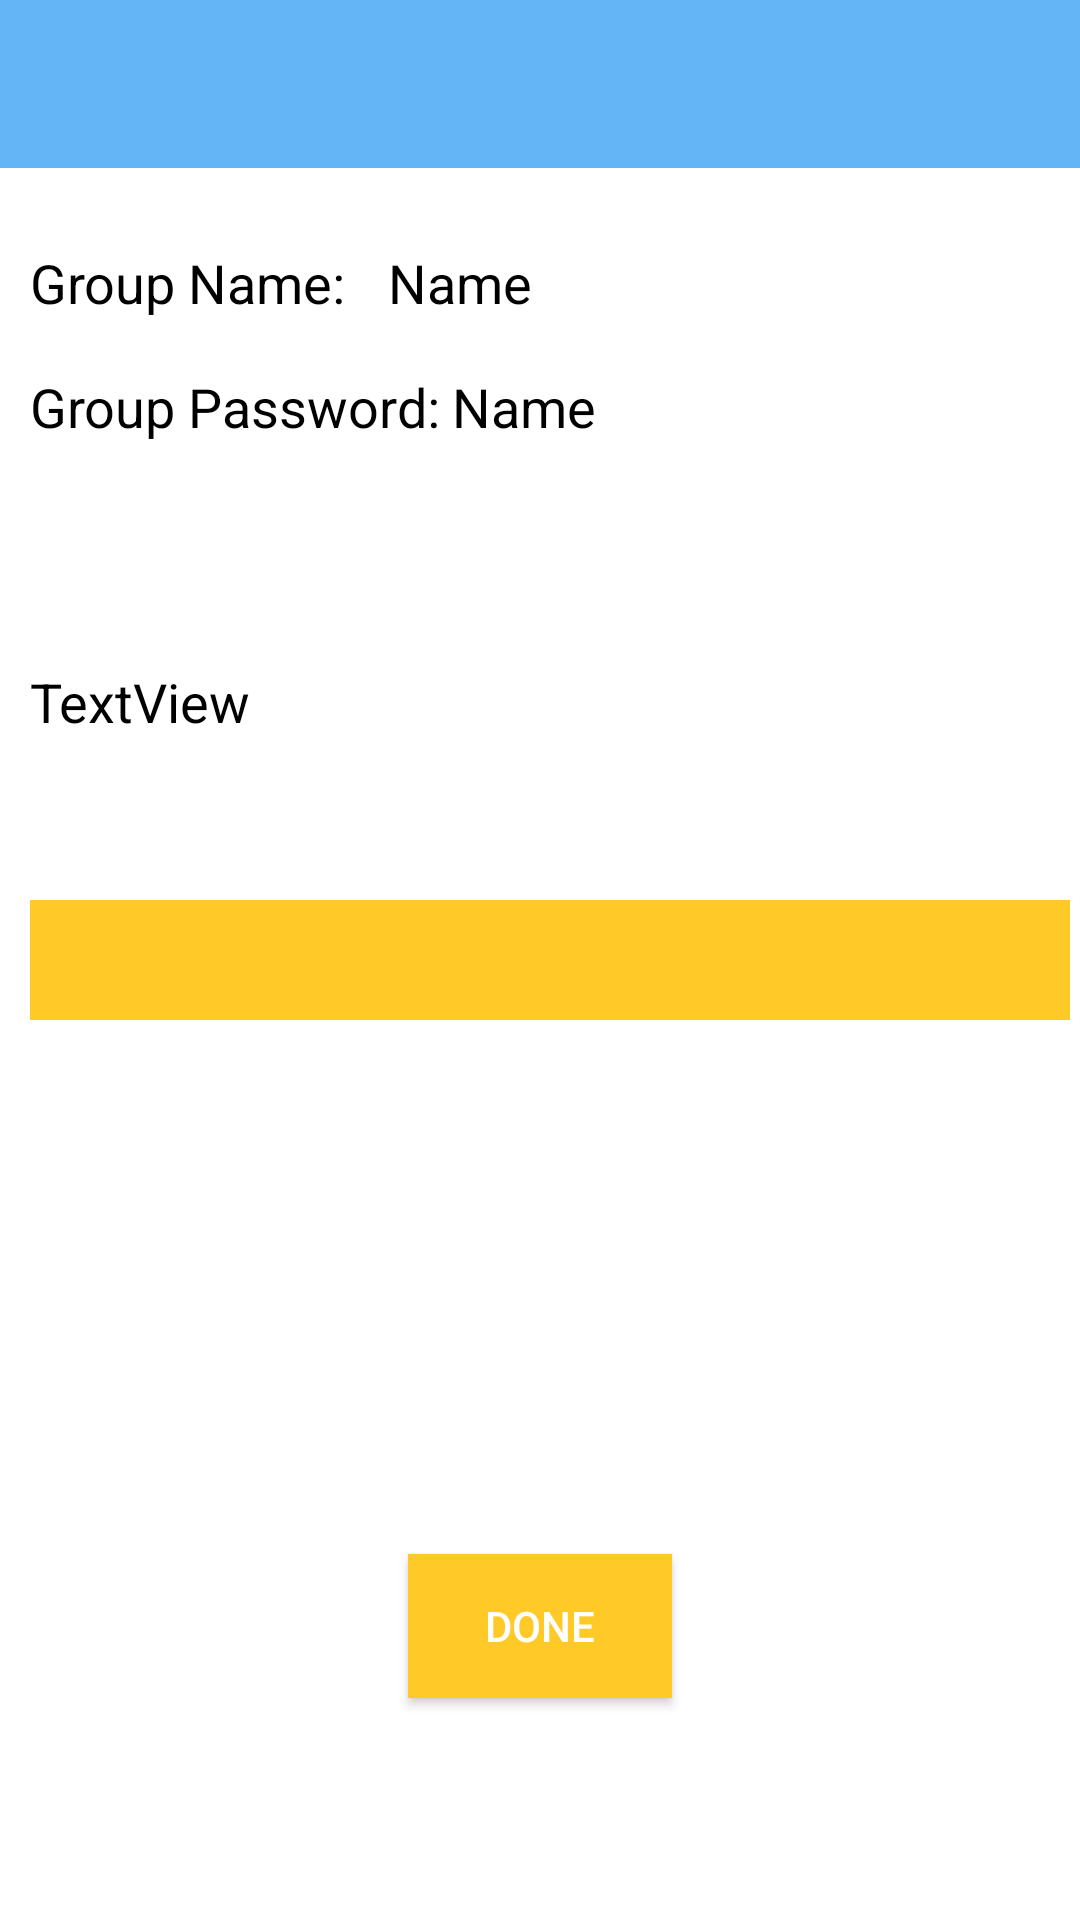

Android layout source for this screen:
<!-- AndroidManifest.xml: application theme AppTheme -->
<!-- res/layout/activity_admin_set.xml -->
<?xml version="1.0" encoding="utf-8"?>
<RelativeLayout xmlns:android="http://schemas.android.com/apk/res/android"
    xmlns:tools="http://schemas.android.com/tools"
    android:id="@+id/activity_admin_set"
    android:layout_width="match_parent"
    android:layout_height="match_parent"
    tools:context="com.example.user.loco.AdminSet">

    <include
        android:id="@+id/app_bar"
        layout="@layout/app_bar">
    </include>


    <TextView

        android:layout_width="wrap_content"
        android:layout_height="wrap_content"
        android:id="@+id/GNTV"
        android:text="Group Name:"
        android:textColor="@color/textColorL"
        android:textSize="18sp"
        android:layout_alignBaseline="@+id/GNameAdmin"
        android:layout_alignBottom="@+id/GNameAdmin"
        android:layout_alignParentStart="true"
        android:layout_marginLeft="10dp" />

    <EditText
        android:layout_width="wrap_content"
        android:layout_height="wrap_content"
        android:inputType="textPersonName"
        android:text="Name"
        android:ems="10"
        android:textCursorDrawable="@drawable/mycursor"
        android:layout_marginTop="72dp"
        android:id="@+id/GNameAdmin"
        android:layout_marginLeft="10dp"
        android:layout_alignParentTop="true"
        android:layout_alignEnd="@+id/GPassAdmin"
        android:layout_toEndOf="@+id/GNTV" />

    <TextView
        android:layout_width="wrap_content"
        android:layout_height="wrap_content"
        android:id="@+id/GPTV"
        android:text="Group Password:"
        android:textColor="@color/textColorL"
        android:textSize="18sp"
        android:layout_alignStart="@+id/GNTV"
        android:layout_below="@+id/GNameAdmin"
        android:layout_marginTop="10dp" />

    <TextView
        android:text="TextView"
        android:layout_width="wrap_content"
        android:layout_height="wrap_content"
        android:id="@+id/currentTTL"
        tools:text="Test"
        android:textColor="@color/blackk"
        android:textSize="18sp"
        android:layout_marginTop="67dp"
        android:layout_below="@+id/GPassAdmin"
        android:layout_alignStart="@+id/GPTV"
        android:layout_alignEnd="@+id/GNameAdmin" />

    <Spinner
        android:layout_width="wrap_content"
        android:layout_height="40dp"
        android:id="@+id/ADMINTTL"
        android:background="@color/LoCoOrange"
        android:layout_centerVertical="true"
        android:layout_alignStart="@+id/currentTTL"
        android:layout_alignEnd="@+id/currentTTL" />

    <EditText
        android:layout_width="wrap_content"
        android:layout_height="wrap_content"
        android:inputType="textPersonName"
        android:text="Name"
        android:ems="10"
        android:textCursorDrawable="@drawable/mycursor"
        android:id="@+id/GPassAdmin"
        android:layout_alignBaseline="@+id/GPTV"
        android:layout_alignBottom="@+id/GPTV"
        android:layout_toEndOf="@+id/GPTV" />

    <Button
        android:text="Done"
        android:layout_width="wrap_content"
        android:layout_height="wrap_content"
        android:layout_marginBottom="74dp"
        android:id="@+id/adminDone"
        android:background="@color/LoCoOrange"
        android:textColor="@color/white"
        android:layout_alignParentBottom="true"
        android:layout_centerHorizontal="true" />
</RelativeLayout>
<!-- res/layout/app_bar.xml (included above) -->
<?xml version="1.0" encoding="utf-8"?>
<android.support.v7.widget.Toolbar xmlns:android="http://schemas.android.com/apk/res/android"
    xmlns:app="http://schemas.android.com/apk/res-auto"
    android:id="@+id/appbartab1"
    android:layout_width="match_parent"
    android:layout_height="?android:attr/actionBarSize"
  
    app:theme="@style/MyTheme"
    app:popupTheme = "@style/ThemeOverlay.AppCompat.Dark"
    android:background="@color/appBarC">

</android.support.v7.widget.Toolbar>
<!-- resources referenced by this layout -->
<resources>
  <color name="LoCoOrange">#ffca28</color>
  <color name="appBarC">#64b5f6</color>
  <color name="blackk">#010101</color>
  <color name="textColorL">#000000</color>
  <color name="white">#fff</color>
  <!-- drawable mycursor (drawable) -->
  <?xml version="1.0" encoding="utf-8"?>
  <shape xmlns:android="http://schemas.android.com/apk/res/android" android:shape="rectangle" >
      <size android:width="2sp" />
      <solid android:color="#000000"/>
      
  </shape>
  <style name="MyTheme" parent="ThemeOverlay.AppCompat.Dark">
  
          <item name="android:textColorPrimary">@color/LoCoOrange</item>
          <item name="colorPrimaryDark">@color/appc</item>
          <item name="android:textColorSecondary">@color/LoCoOrange</item>
          <item name="android:textSize">12sp</item>
  
      </style>
  <style name="AppTheme" parent="AppTheme.Base">
          <item name="android:alertDialogTheme">@style/YourAlertDialogTheme</item>
          <item name="android:windowBackground">@color/BaseColor</item>
  
  
  
  
      </style>
  <color name="appc">#2196f3</color>
  <style name="AppTheme.Base" parent="Theme.AppCompat.NoActionBar">
          <item name="colorPrimary">@color/BaseColor</item>
          <item name="colorPrimaryDark">@color/appc</item>
          <item name="android:textColorPrimary">@color/textColorL</item>
          <item name="colorAccent">@color/BaseColor</item>
          <item name="android:windowBackground">@color/BaseColor</item>
  
  
  
  
  
      </style>
  <style name="YourAlertDialogTheme">
      <item name="android:windowBackground">@color/appc</item>
      <item name="android:windowContentOverlay">@null</item>
      <item name="android:windowIsFloating">true</item>
      <item name="android:windowAnimationStyle">@android:style/Animation.Dialog</item>
      <item name="android:windowMinWidthMajor">@android:dimen/dialog_min_width_major</item>
      <item name="android:windowMinWidthMinor">@android:dimen/dialog_min_width_minor</item>
  
      </style>
  <color name="BaseColor">#ffffff</color>
</resources>
